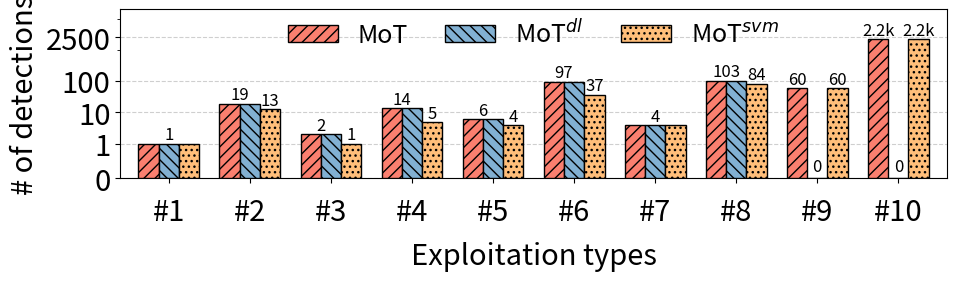

The script that saved this image:
import pandas as pd
import matplotlib.pyplot as plt
import numpy as np
import matplotlib
import os

# --- 1. 样式配置 ---
matplotlib.rcParams['pdf.fonttype'] = 42
matplotlib.rcParams['ps.fonttype'] = 42
plt.rcParams['font.family'] = 'sans-serif'
plt.rcParams['font.sans-serif'] = ['Calibri'] + plt.rcParams['font.sans-serif']

hzysfontsize = 21
plt.rcParams['font.size'] = hzysfontsize

# --- 2. 数据准备 ---
labels = [f'#{i}' for i in range(1, 11)]
#                    1   2   3      4  5   6  7   8  9   10
# data = {
#     'MoT':       [60, 1, 2206, 19, 2, 14, 6, 97, 4, 103],
#     'MoT_dl':    [60, 1,    0, 19, 2, 14, 6, 97, 4, 103],
#     'MoT_svm':   [53, 0, 2206, 13, 1,  5, 4, 37, 4,  84]
# }


data = {
    'MoT':       [1,  19, 2, 14, 6, 97, 4, 103, 60, 2206],
    'MoT_dl':    [1, 19, 2, 14, 6, 97, 4, 103, 0, 0],
    'MoT_svm':   [1,  13, 1,  5, 4, 37, 4,  84, 60, 2206]
}

colors = {'MoT': '#FA7F6F', 'MoT_dl': '#82B0D2', 'MoT_svm': '#FFBE7A'}
hatches = {'MoT': '///', 'MoT_dl': '\\\\\\', 'MoT_svm': '...'}

# 柱状图位置计算
x = np.arange(len(labels))
width = 0.25 
bar_keys = list(data.keys()) # ['MoT', 'MoT_dl', 'MoT_svm']

# --- 3. 绘图 ---
fig, ax = plt.subplots(figsize=(10, 3.3))

# 3.1 绘制柱子 (不在此处标注数值)
for i, name in enumerate(bar_keys):
    offset = (i - 1) * width
    
    if '_' in name:
        base, suffix = name.split('_')
        label_display = f'{base}$^{{{suffix}}}$'
    else:
        label_display = name

    ax.bar(x + offset, data[name], width, 
           label=label_display, 
           color=colors[name], 
           hatch=hatches[name], 
           edgecolor='black', 
           linewidth=1.0, 
           zorder=3)

# 3.2 [核心修改] 智能标注数值
# 定义一个辅助函数来画字
def add_text(pos_x, value):
    # 处理 0 值在 symlog 下的显示位置
    pos_y = value if value > 0 else 0.1
    
    # [修改点]：如果数值是 2206，则显示为 '2.2k'，否则显示整数
    if int(value) == 2206:
        display_text = '2.2k'
    else:
        display_text = f'{int(value)}'
        
    ax.text(pos_x, pos_y, display_text, 
            ha='center', va='bottom', fontsize=12, color='black')

# 遍历每一组数据 (x=0 到 9)
for i in range(len(labels)):
    # 获取当前组的三个值
    v1 = data['MoT'][i]
    v2 = data['MoT_dl'][i]
    v3 = data['MoT_svm'][i]
    
    # 对应的 x 坐标中心点
    x1 = x[i] - width  # 左边柱子中心
    x2 = x[i]          # 中间柱子中心
    x3 = x[i] + width  # 右边柱子中心
    
    # --- 判断逻辑 ---
    
    # 情况 1: 三个值都相等 -> 在中间标注一次
    if v1 == v2 == v3:
        add_text(x2, v2)
        
    # 情况 2: 前两个相等 (且与第三个不等) -> 在 1和2 之间标注，3 单独标注
    elif v1 == v2:
        add_text((x1 + x2) / 2, v1) # 1和2的中点
        add_text(x3, v3)
        
    # 情况 3: 后两个相等 (且与第一个不等) -> 1 单独标注，在 2和3 之间标注
    elif v2 == v3:
        add_text(x1, v1)
        add_text((x2 + x3) / 2, v2) # 2和3的中点
        
    # 情况 4: 都不相等 (或者 1==3 但 !=2，这种不相邻的情况也分开标)
    else:
        add_text(x1, v1)
        add_text(x2, v2)
        add_text(x3, v3)

# --- 4. 坐标轴设置 (Symlog) ---
ax.set_yscale('symlog', linthresh=1)
ax.set_yticks([0, 1, 10, 100, 2500])
ax.get_yaxis().set_major_formatter(matplotlib.ticker.ScalarFormatter())

# --- 5. 细节调整 ---
ax.set_xticks(x)
ax.set_xticklabels(labels)

# [保持您的修改] 图例位置
ax.legend(fontsize=18, 
          frameon=False, 
          loc='upper center', 
          bbox_to_anchor=(0.5, 1.07), 
          ncol=3, 
          columnspacing=1.5)

padding_value = 10 
ax.tick_params(axis='x', which='major', pad=padding_value)

ax.set_xlabel('Exploitation types', fontsize=hzysfontsize, labelpad=10)
ax.set_ylabel('# of detections', fontsize=hzysfontsize)

ax.grid(True, which='major', axis='y', linestyle='--', alpha=0.6, zorder=0)

ax.set_ylim(0, 20000)
ax.set_xlim(-0.6, len(labels) - 0.4)

# --- 6. 保存 ---
plt.tight_layout()
output_dir = './figs'
os.makedirs(output_dir, exist_ok=True)

save_path = os.path.join(output_dir, 'exp_ablation.pdf')
plt.savefig(save_path, format='pdf', dpi=300, bbox_inches='tight')

print(f"Chart saved to {save_path}")
